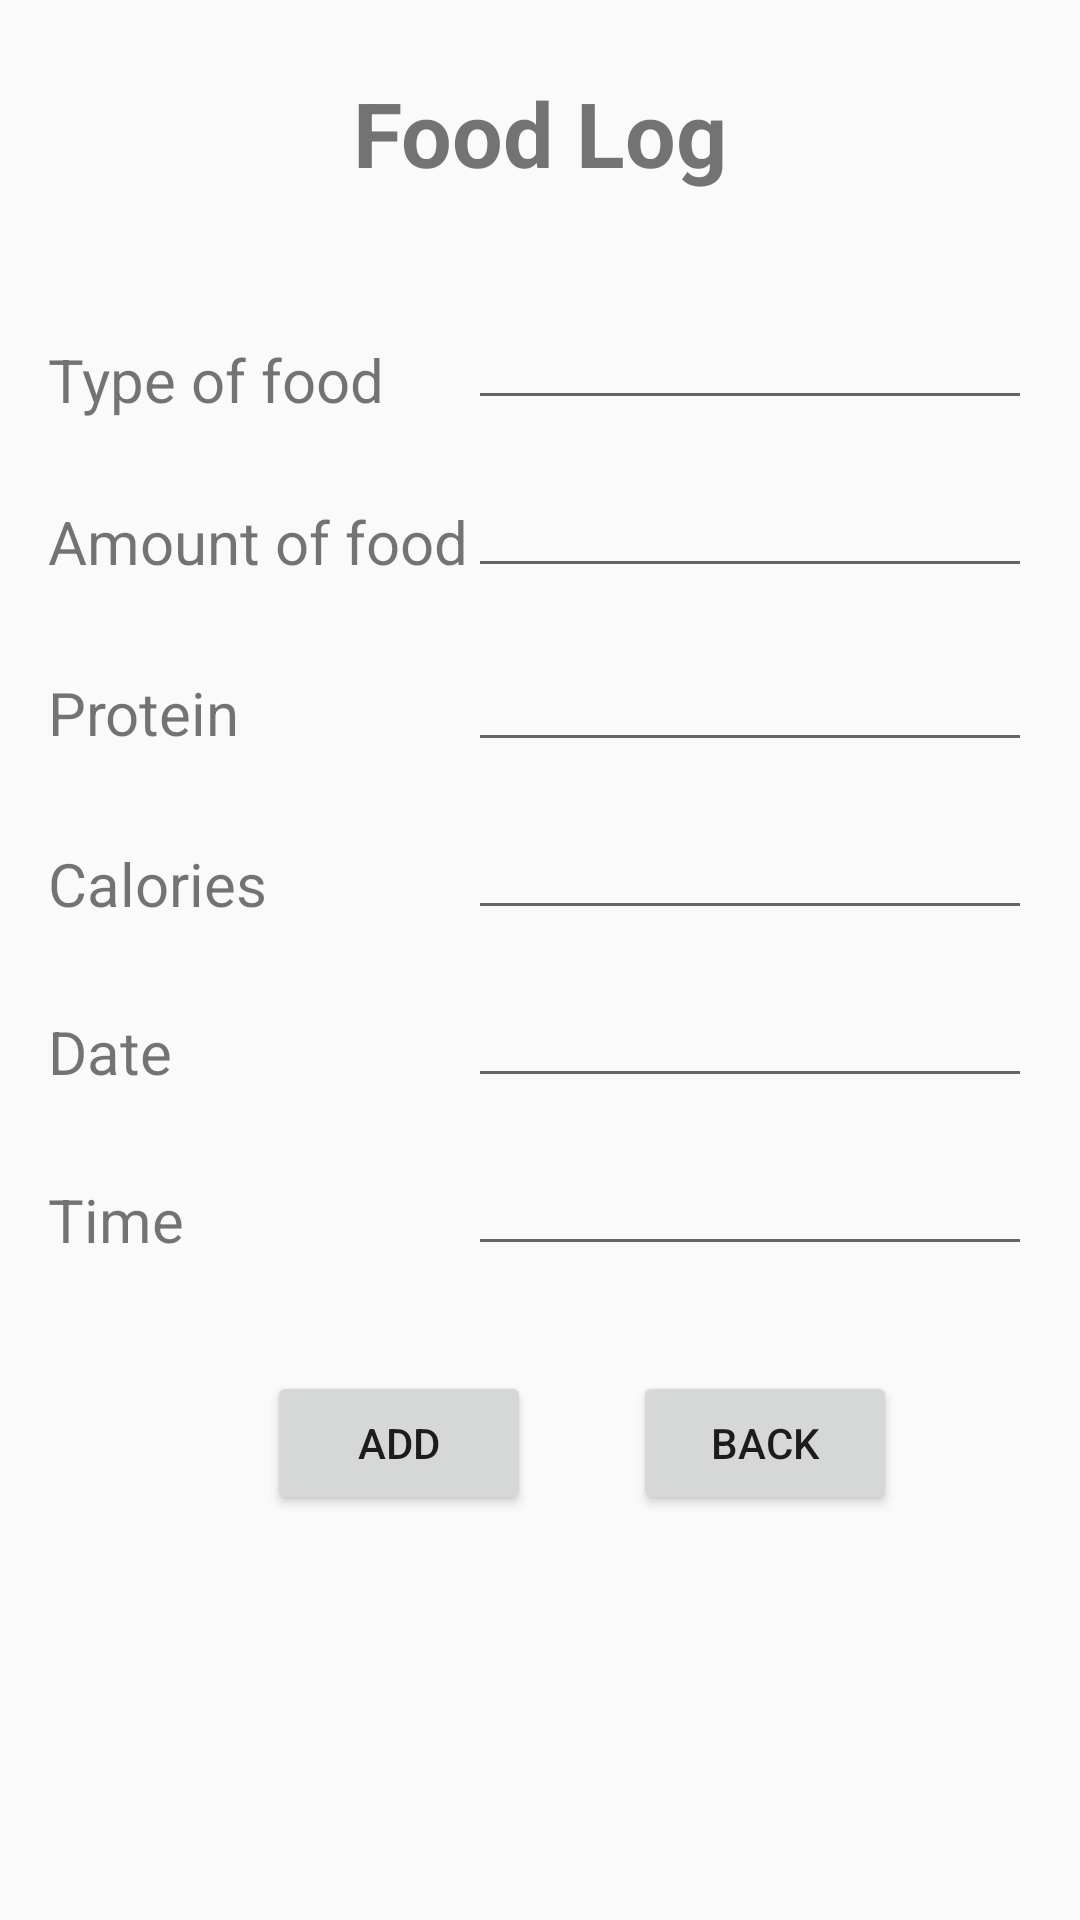

Here is an Android app screen rendered from its layout file. Give the layout XML and the strings, colors and styles it references.
<!-- AndroidManifest.xml: application theme AppTheme -->
<!-- res/layout/food_insert.xml -->
<?xml version="1.0" encoding="utf-8"?>
<RelativeLayout
    xmlns:android="http://schemas.android.com/apk/res/android"
    android:layout_width="match_parent"
    android:layout_height="match_parent"
    android:paddingLeft="@dimen/activity_horizontal_margin"
    android:paddingRight="@dimen/activity_horizontal_margin"
    android:paddingTop="8dp"
    android:paddingBottom="@dimen/activity_vertical_margin">
    <TextView
        android:layout_width="match_parent"
        android:layout_height="wrap_content"
        android:layout_marginTop="@dimen/activity_vertical_margin"
        android:gravity="center"
        android:textSize="@dimen/prescription_title_size"
        android:textStyle="bold"
        android:textColor="@color/maroon"
        android:text="@string/food_log_title"/>
    <TextView
        android:id="@+id/foodtype"
        android:layout_width="wrap_content"
        android:layout_height="wrap_content"
        android:layout_marginTop="80dp"
        android:paddingTop="25dp"
        android:paddingBottom="0dp"
        android:textColor="@color/maroon"
        android:textSize="@dimen/hidestringsize"
        android:text="@string/foodtype"/>
    <EditText
        android:id="@+id/foodtypevalue"
        android:layout_width="wrap_content"
        android:layout_height="wrap_content"
        android:inputType="textPersonName"
        android:layout_toRightOf="@+id/foodtype"
        android:layout_alignParentRight="true"
        android:layout_alignParentEnd="true"
        android:layout_alignBottom="@id/foodtype"
        android:focusable="true"
        android:layout_alignLeft="@+id/amount_food_value"
        android:layout_alignTop="@+id/foodtype" />
    <TextView
        android:id="@+id/amountfood"
        android:layout_width="wrap_content"
        android:layout_height="wrap_content"
        android:layout_marginTop="@dimen/ahm"
        android:layout_below="@+id/foodtype"
        android:layout_alignLeft="@+id/foodtype"
        android:paddingTop="2dp"
        android:paddingBottom="2dp"
        android:textColor="@color/maroon"
        android:textSize="@dimen/hidestringsize"
        android:text="@string/amountfood"/>
    <EditText
        android:id="@+id/amount_food_value"
        android:layout_width="wrap_content"
        android:layout_height="wrap_content"
        android:inputType="textPersonName"
        android:layout_below="@+id/foodtypevalue"
        android:layout_toRightOf="@+id/amountfood"
        android:layout_alignParentRight="true"
        android:layout_alignParentEnd="true"
        android:layout_alignBottom="@id/amountfood"/>
    <TextView
        android:id="@+id/protein"
        android:paddingTop="3dp"
        android:paddingBottom="3dp"
        android:layout_marginTop="@dimen/ahm"
        android:layout_width="wrap_content"
        android:layout_height="wrap_content"
        android:layout_alignLeft="@+id/amountfood"
        android:layout_below="@+id/amountfood"
        android:textColor="@color/maroon"
        android:textSize="@dimen/hidestringsize"
        android:text="@string/protein" />
    <EditText
        android:id="@+id/protein_value"
        android:layout_width="wrap_content"
        android:layout_height="wrap_content"
        android:layout_toRightOf="@+id/protein"
        android:layout_alignParentRight="true"
        android:layout_alignParentEnd="true"
        android:layout_alignBottom="@id/protein"
        android:layout_alignLeft="@id/amount_food_value"
        android:layout_below="@+id/amount_food_value"
        android:inputType="textPersonName"/>
    <TextView
        android:id="@+id/calories"
        android:paddingTop="2dp"
        android:paddingBottom="2dp"
        android:layout_marginTop="@dimen/ahm"
        android:layout_width="wrap_content"
        android:layout_height="wrap_content"
        android:layout_alignLeft="@+id/protein"
        android:layout_below="@+id/protein"
        android:textColor="@color/maroon"
        android:textSize="@dimen/hidestringsize"
        android:text="@string/calories"/>
    <EditText
        android:id="@+id/calories_value"
        android:layout_width="wrap_content"
        android:layout_height="wrap_content"
        android:inputType="textPersonName"
        android:layout_toRightOf="@+id/calories"
        android:layout_alignParentRight="true"
        android:layout_alignParentEnd="true"
        android:layout_alignBottom="@id/calories"
        android:layout_alignLeft="@id/amount_food_value"
        android:layout_below="@+id/protein_value" />
    <TextView
        android:id="@+id/date_food"
        android:paddingTop="2dp"
        android:paddingBottom="2dp"
        android:layout_marginTop="@dimen/ahm"
        android:layout_width="wrap_content"
        android:layout_height="wrap_content"
        android:layout_alignLeft="@+id/calories"
        android:layout_below="@+id/calories"
        android:textColor="@color/maroon"
        android:textSize="@dimen/hidestringsize"
        android:text="@string/date"/>
    <EditText
        android:id="@+id/date_value_f"
        android:layout_width="wrap_content"
        android:layout_height="wrap_content"
        android:inputType="date"
        android:layout_toRightOf="@+id/date_food"
        android:layout_alignLeft="@id/amount_food_value"
        android:layout_alignParentRight="true"
        android:layout_alignParentEnd="true"
        android:layout_alignBottom="@id/date_food"
        android:layout_below="@+id/calories_value" />
        />
    <TextView
        android:id="@+id/time_food"
        android:paddingTop="2dp"
        android:paddingBottom="2dp"
        android:layout_marginTop="@dimen/ahm"
        android:layout_width="wrap_content"
        android:layout_height="wrap_content"
        android:layout_below="@+id/date_food"
        android:textColor="@color/maroon"
        android:textSize="@dimen/hidestringsize"
        android:text="@string/time"/>
    <EditText
        android:id="@+id/time_value_f"
        android:layout_width="wrap_content"
        android:layout_height="wrap_content"
        android:layout_alignBottom="@+id/time_food"
        android:layout_alignParentEnd="true"
        android:layout_alignParentRight="true"
        android:inputType="time"
        android:layout_toRightOf="@+id/time_food"
        android:layout_alignLeft="@id/amount_food_value"
        android:layout_below="@+id/date_value_f" />
    <Button
        android:id="@+id/foodaddbutton"
        android:layout_width="wrap_content"
        android:layout_height="wrap_content"
        android:text="ADD"
        android:onClick="foodInsertDataBase"
        android:layout_alignBaseline="@+id/button"
        android:layout_alignBottom="@+id/button"
        android:layout_toRightOf="@+id/calories"
        android:layout_toEndOf="@+id/calories" />
    <Button
        android:layout_width="wrap_content"
        android:layout_height="wrap_content"
        android:layout_marginTop="35dp"
        android:text="Back"
        android:onClick="goBack"
        android:id="@+id/button"
        android:layout_below="@+id/time_value_f"
        android:layout_toRightOf="@+id/foodaddbutton"
        android:layout_toEndOf="@+id/foodaddbutton"
        android:layout_marginLeft="34dp"
        android:layout_marginStart="34dp" />

</RelativeLayout>
<!-- resources referenced by this layout -->
<resources>
  <dimen name="activity_horizontal_margin">16dp</dimen>
  <dimen name="activity_vertical_margin">16dp</dimen>
  <dimen name="ahm">25dp</dimen>
  <dimen name="hidestringsize">20sp</dimen>
  <dimen name="prescription_title_size">30sp</dimen>
  <string name="amountfood">Amount of food</string>
  <string name="calories">Calories</string>
  <string name="date">Date</string>
  <string name="food_log_title">Food Log</string>
  <string name="foodtype">Type of food</string>
  <string name="protein">Protein</string>
  <string name="time">Time</string>
  <style name="AppTheme" parent="Theme.AppCompat.Light.DarkActionBar">
          
          <item name="colorPrimary">@color/colorPrimary</item>
          <item name="colorPrimaryDark">@color/colorPrimaryDark</item>
          <item name="colorAccent">@color/colorAccent</item>
      </style>
  <color name="colorPrimary">#B22222</color>
  <color name="colorPrimaryDark">#B00000</color>
  <color name="colorAccent">#FF4081</color>
</resources>
